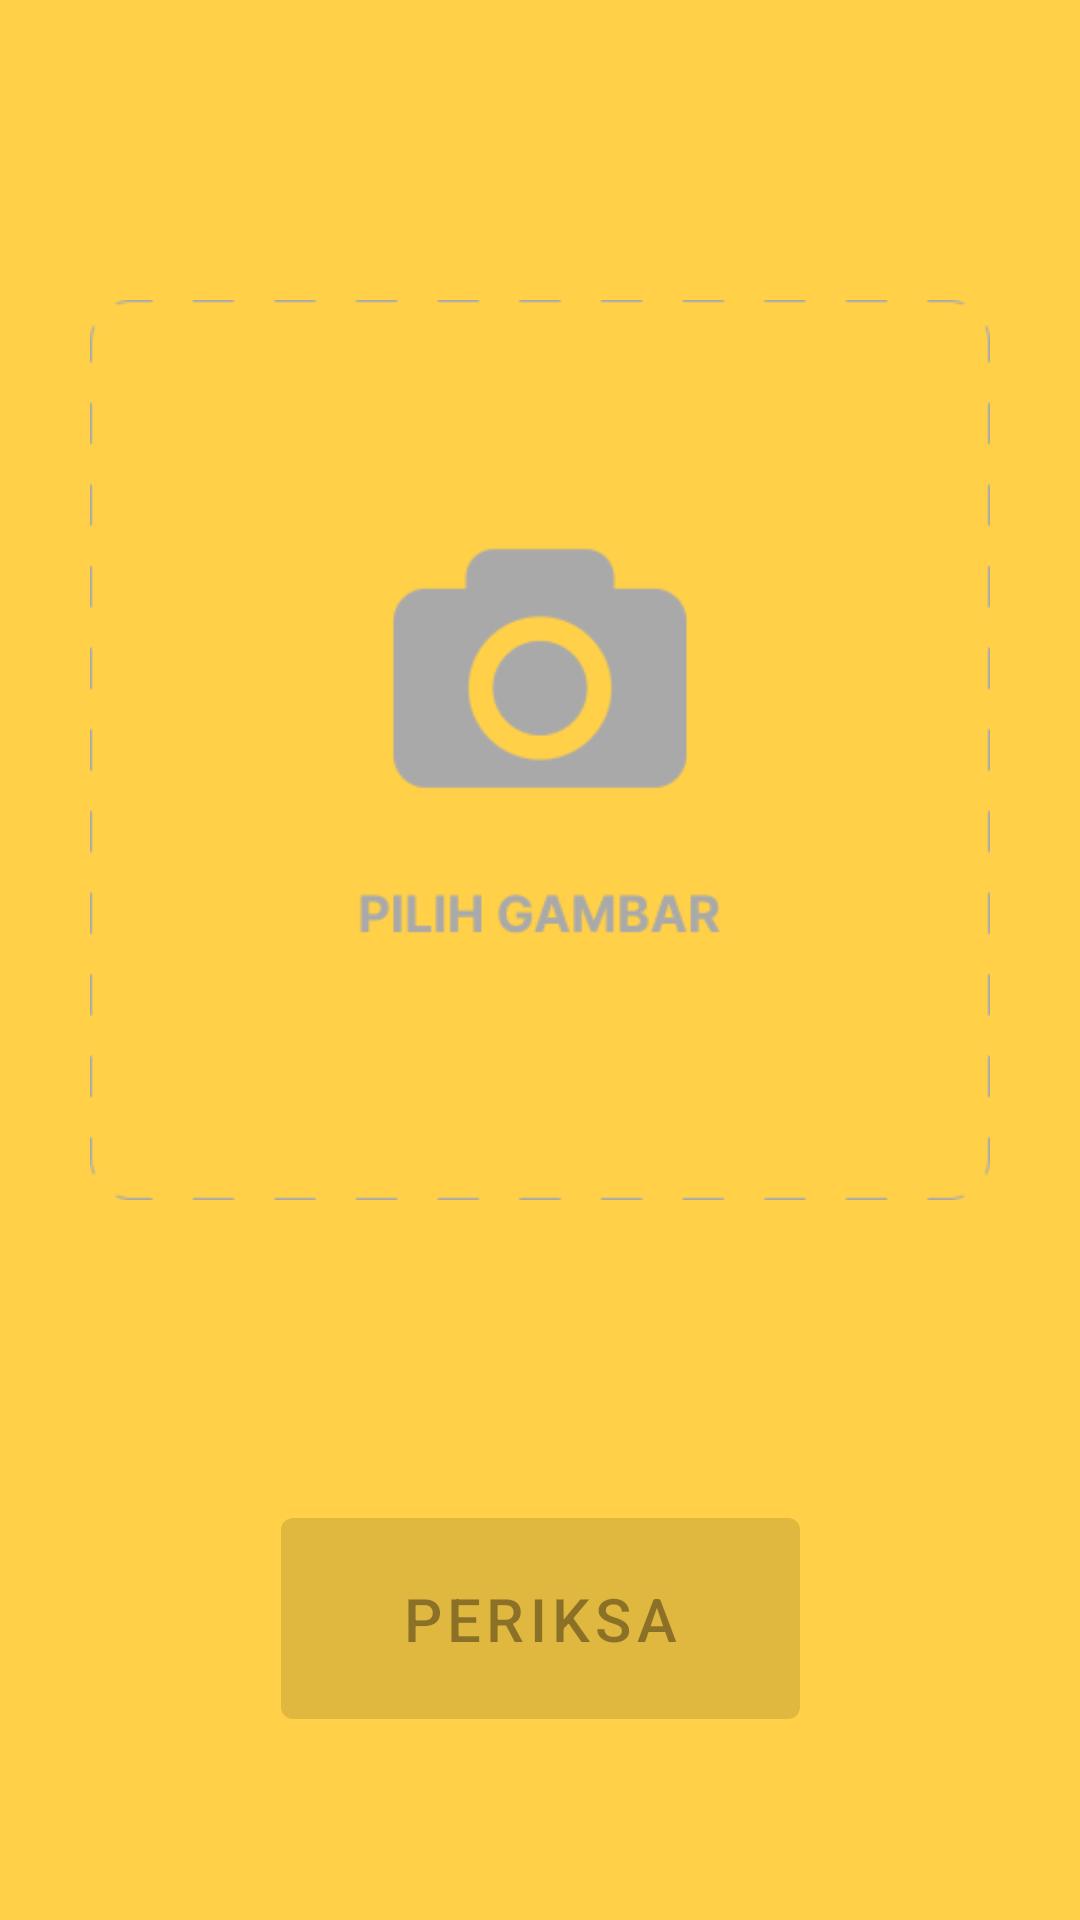

Reconstruct the res/layout file that produces this screen, plus the resources it refers to.
<!-- AndroidManifest.xml: application theme Theme.MeatQ -->
<!-- res/layout/fragment_home.xml -->
<?xml version="1.0" encoding="utf-8"?>
<androidx.constraintlayout.widget.ConstraintLayout xmlns:android="http://schemas.android.com/apk/res/android"
    xmlns:app="http://schemas.android.com/apk/res-auto"
    xmlns:tools="http://schemas.android.com/tools"
    android:id="@+id/frameLayout2"
    android:layout_width="match_parent"
    android:layout_height="match_parent"
    android:background="@color/meat"
    tools:context=".HomeFragment">

    <ImageView
        android:id="@+id/iv_photo"
        android:layout_width="300dp"
        android:layout_height="300dp"
        android:layout_marginTop="100dp"
        android:scaleType="fitXY"
        app:layout_constraintEnd_toEndOf="parent"
        app:layout_constraintStart_toStartOf="parent"
        app:layout_constraintTop_toTopOf="parent"
        android:src="@drawable/ic_choose_img" />

    <com.google.android.material.button.MaterialButton
        android:id="@+id/btn_result"
        android:layout_width="wrap_content"
        android:layout_height="wrap_content"
        android:layout_marginTop="100dp"
        android:textSize="20sp"
        android:enabled="false"
        android:paddingVertical="20dp"
        android:paddingHorizontal="40dp"
        android:text="@string/predict"
        app:layout_constraintEnd_toEndOf="parent"
        app:layout_constraintStart_toStartOf="parent"
        app:layout_constraintTop_toBottomOf="@+id/iv_photo" />
</androidx.constraintlayout.widget.ConstraintLayout>
<!-- resources referenced by this layout -->
<resources>
  <color name="meat">#FFD048</color>
  <!-- drawable ic_choose_img: png bitmap (drawable, 8281 bytes) -->
  <string name="predict">Periksa</string>
  <style name="Theme.MeatQ" parent="Theme.MaterialComponents.DayNight.NoActionBar">
          
          <item name="colorPrimary">@color/raw_meat_2</item>
          <item name="colorPrimaryVariant">@color/meat</item>
          <item name="colorOnPrimary">@color/white</item>
          
          <item name="colorSecondary">@color/teal_200</item>
          <item name="colorSecondaryVariant">@color/teal_700</item>
          <item name="colorOnSecondary">@color/black</item>
          
          <item name="android:statusBarColor">?attr/colorPrimaryVariant</item>
          
      </style>
  <color name="raw_meat_2">#403A5E</color>
  <color name="white">#FFFFFFFF</color>
  <color name="teal_200">#FF03DAC5</color>
  <color name="teal_700">#FF018786</color>
  <color name="black">#FF000000</color>
</resources>
